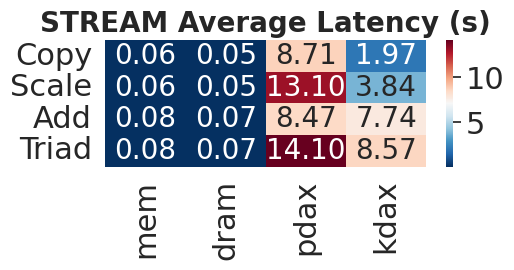
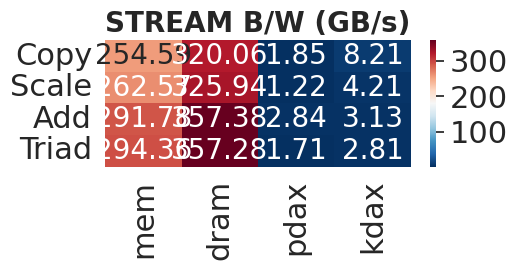

The matplotlib source for these figures, in order:
import numpy as np
import matplotlib.pyplot as plt
import seaborn as sns

nodes = ["Copy", "Scale", "Add", "Triad"]
nodes2 = ["mem", "dram", "pdax", "kdax"]

data_bw = np.array([[254.593,320.056,1.850,8.213],
                 [262.570,325.938,1.223,4.209],
                 [291.782,357.382,2.839,3.128],
                 [294.359,357.281,1.706,2.813]])
data_lt = np.array([[0.062882,0.050042,8.707326,1.974689],
                 [0.06102,0.04914,13.095815,3.835484],
                 [0.082351,0.067204,8.472066,7.741135],
                 [0.081665,0.067247,14.099066,8.565123]])
sns.set_theme()
sns.set(font_scale=2)

fig, axes = plt.subplots(nrows=1, ncols=1, figsize=(5.0, 2.5))
ax = sns.heatmap(data_lt, ax=axes,
                 xticklabels=nodes2, yticklabels=nodes,
                 cmap='RdBu_r', annot=True, fmt=".2f", annot_kws={"size":20})
ax.set_title("STREAM Average Latency (s)", fontsize=20, fontweight='bold')
fig.tight_layout(pad=0.0, h_pad=0.0, w_pad=0.0)
fig.savefig('streambench-lat.pdf', bbox_inches='tight')

fig, axes = plt.subplots(nrows=1, ncols=1, figsize=(5.0, 2.5))
ax = sns.heatmap(data_bw, ax=axes,
                 xticklabels=nodes2, yticklabels=nodes,
                 cmap='RdBu_r', annot=True, fmt=".2f", annot_kws={"size":20})
ax.set_title("STREAM B/W (GB/s)", fontsize=20, fontweight='bold')
fig.tight_layout(pad=0.0, h_pad=0.0, w_pad=0.0)
fig.savefig('streambench-bw.pdf', bbox_inches='tight')

plt.show()
